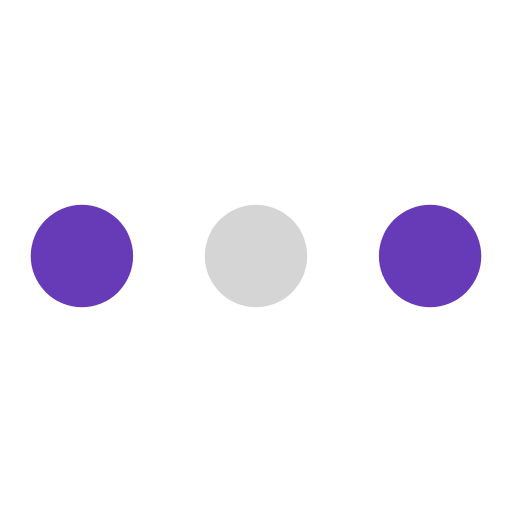
t = 0.00 s
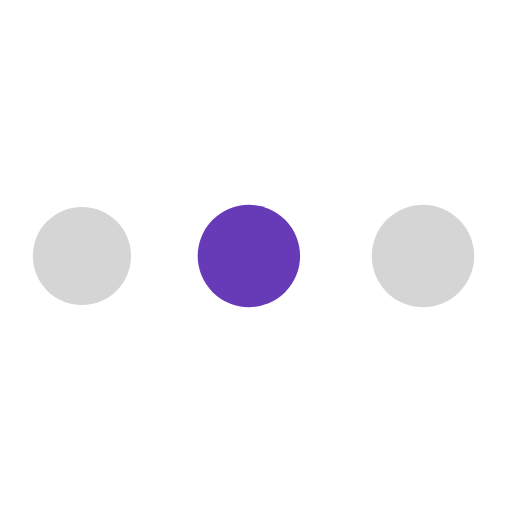
t = 0.15 s
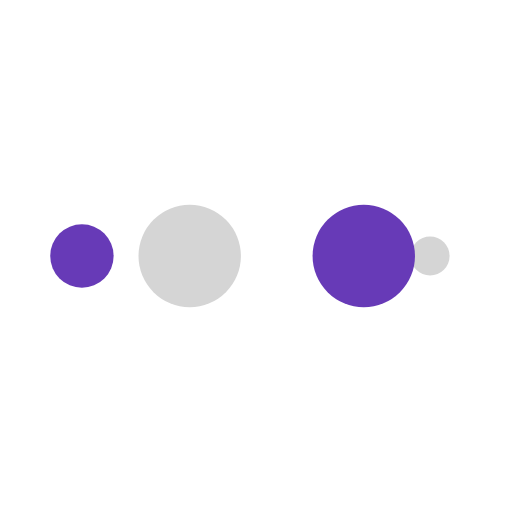
t = 0.24 s
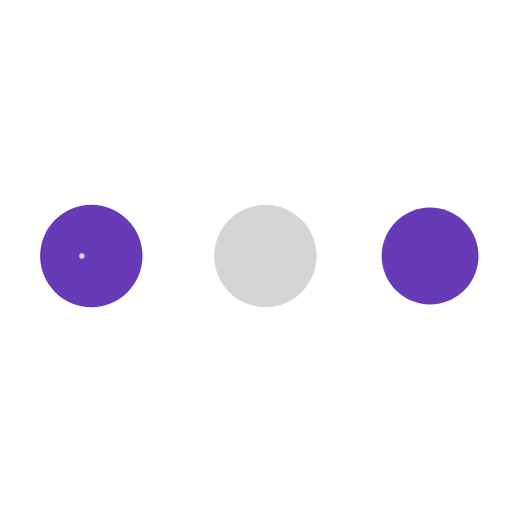
t = 0.39 s
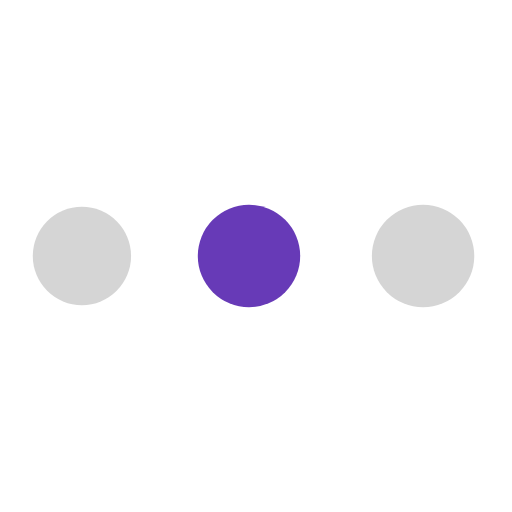
t = 0.54 s
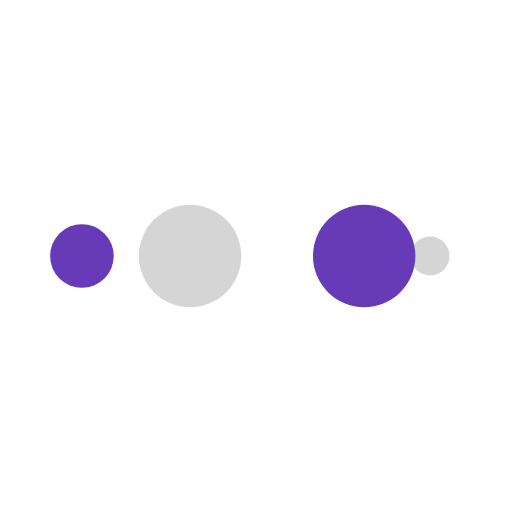
t = 0.64 s

The animated SVG that drew these frames (rendered in a browser with its animation timeline set to each time). Animation: 10 SMIL elements (animate=10); one cycle of 0.78 s, repeats indefinitely.

<?xml version="1.0" encoding="utf-8"?>
<svg xmlns="http://www.w3.org/2000/svg" xmlns:xlink="http://www.w3.org/1999/xlink" style="margin: auto; background: none; display: block; shape-rendering: auto;" width="200px" height="200px" viewBox="0 0 100 100" preserveAspectRatio="xMidYMid">
<circle cx="84" cy="50" r="10" fill="#673ab7">
    <animate attributeName="r" repeatCount="indefinite" dur="0.1953125s" calcMode="spline" keyTimes="0;1" values="10;0" keySplines="0 0.5 0.5 1" begin="0s"></animate>
    <animate attributeName="fill" repeatCount="indefinite" dur="0.78125s" calcMode="discrete" keyTimes="0;0.25;0.5;0.75;1" values="#673ab7;#d5d5d5;#673ab7;#d5d5d5;#673ab7" begin="0s"></animate>
</circle><circle cx="16" cy="50" r="10" fill="#673ab7">
  <animate attributeName="r" repeatCount="indefinite" dur="0.78125s" calcMode="spline" keyTimes="0;0.25;0.5;0.75;1" values="0;0;10;10;10" keySplines="0 0.5 0.5 1;0 0.5 0.5 1;0 0.5 0.5 1;0 0.5 0.5 1" begin="0s"></animate>
  <animate attributeName="cx" repeatCount="indefinite" dur="0.78125s" calcMode="spline" keyTimes="0;0.25;0.5;0.75;1" values="16;16;16;50;84" keySplines="0 0.5 0.5 1;0 0.5 0.5 1;0 0.5 0.5 1;0 0.5 0.5 1" begin="0s"></animate>
</circle><circle cx="50" cy="50" r="10" fill="#d5d5d5">
  <animate attributeName="r" repeatCount="indefinite" dur="0.78125s" calcMode="spline" keyTimes="0;0.25;0.5;0.75;1" values="0;0;10;10;10" keySplines="0 0.5 0.5 1;0 0.5 0.5 1;0 0.5 0.5 1;0 0.5 0.5 1" begin="-0.1953125s"></animate>
  <animate attributeName="cx" repeatCount="indefinite" dur="0.78125s" calcMode="spline" keyTimes="0;0.25;0.5;0.75;1" values="16;16;16;50;84" keySplines="0 0.5 0.5 1;0 0.5 0.5 1;0 0.5 0.5 1;0 0.5 0.5 1" begin="-0.1953125s"></animate>
</circle><circle cx="84" cy="50" r="10" fill="#673ab7">
  <animate attributeName="r" repeatCount="indefinite" dur="0.78125s" calcMode="spline" keyTimes="0;0.25;0.5;0.75;1" values="0;0;10;10;10" keySplines="0 0.5 0.5 1;0 0.5 0.5 1;0 0.5 0.5 1;0 0.5 0.5 1" begin="-0.390625s"></animate>
  <animate attributeName="cx" repeatCount="indefinite" dur="0.78125s" calcMode="spline" keyTimes="0;0.25;0.5;0.75;1" values="16;16;16;50;84" keySplines="0 0.5 0.5 1;0 0.5 0.5 1;0 0.5 0.5 1;0 0.5 0.5 1" begin="-0.390625s"></animate>
</circle><circle cx="16" cy="50" r="10" fill="#d5d5d5">
  <animate attributeName="r" repeatCount="indefinite" dur="0.78125s" calcMode="spline" keyTimes="0;0.25;0.5;0.75;1" values="0;0;10;10;10" keySplines="0 0.5 0.5 1;0 0.5 0.5 1;0 0.5 0.5 1;0 0.5 0.5 1" begin="-0.5859375s"></animate>
  <animate attributeName="cx" repeatCount="indefinite" dur="0.78125s" calcMode="spline" keyTimes="0;0.25;0.5;0.75;1" values="16;16;16;50;84" keySplines="0 0.5 0.5 1;0 0.5 0.5 1;0 0.5 0.5 1;0 0.5 0.5 1" begin="-0.5859375s"></animate>
</circle>
<!-- [ldio] generated by https://loading.io/ --></svg>
